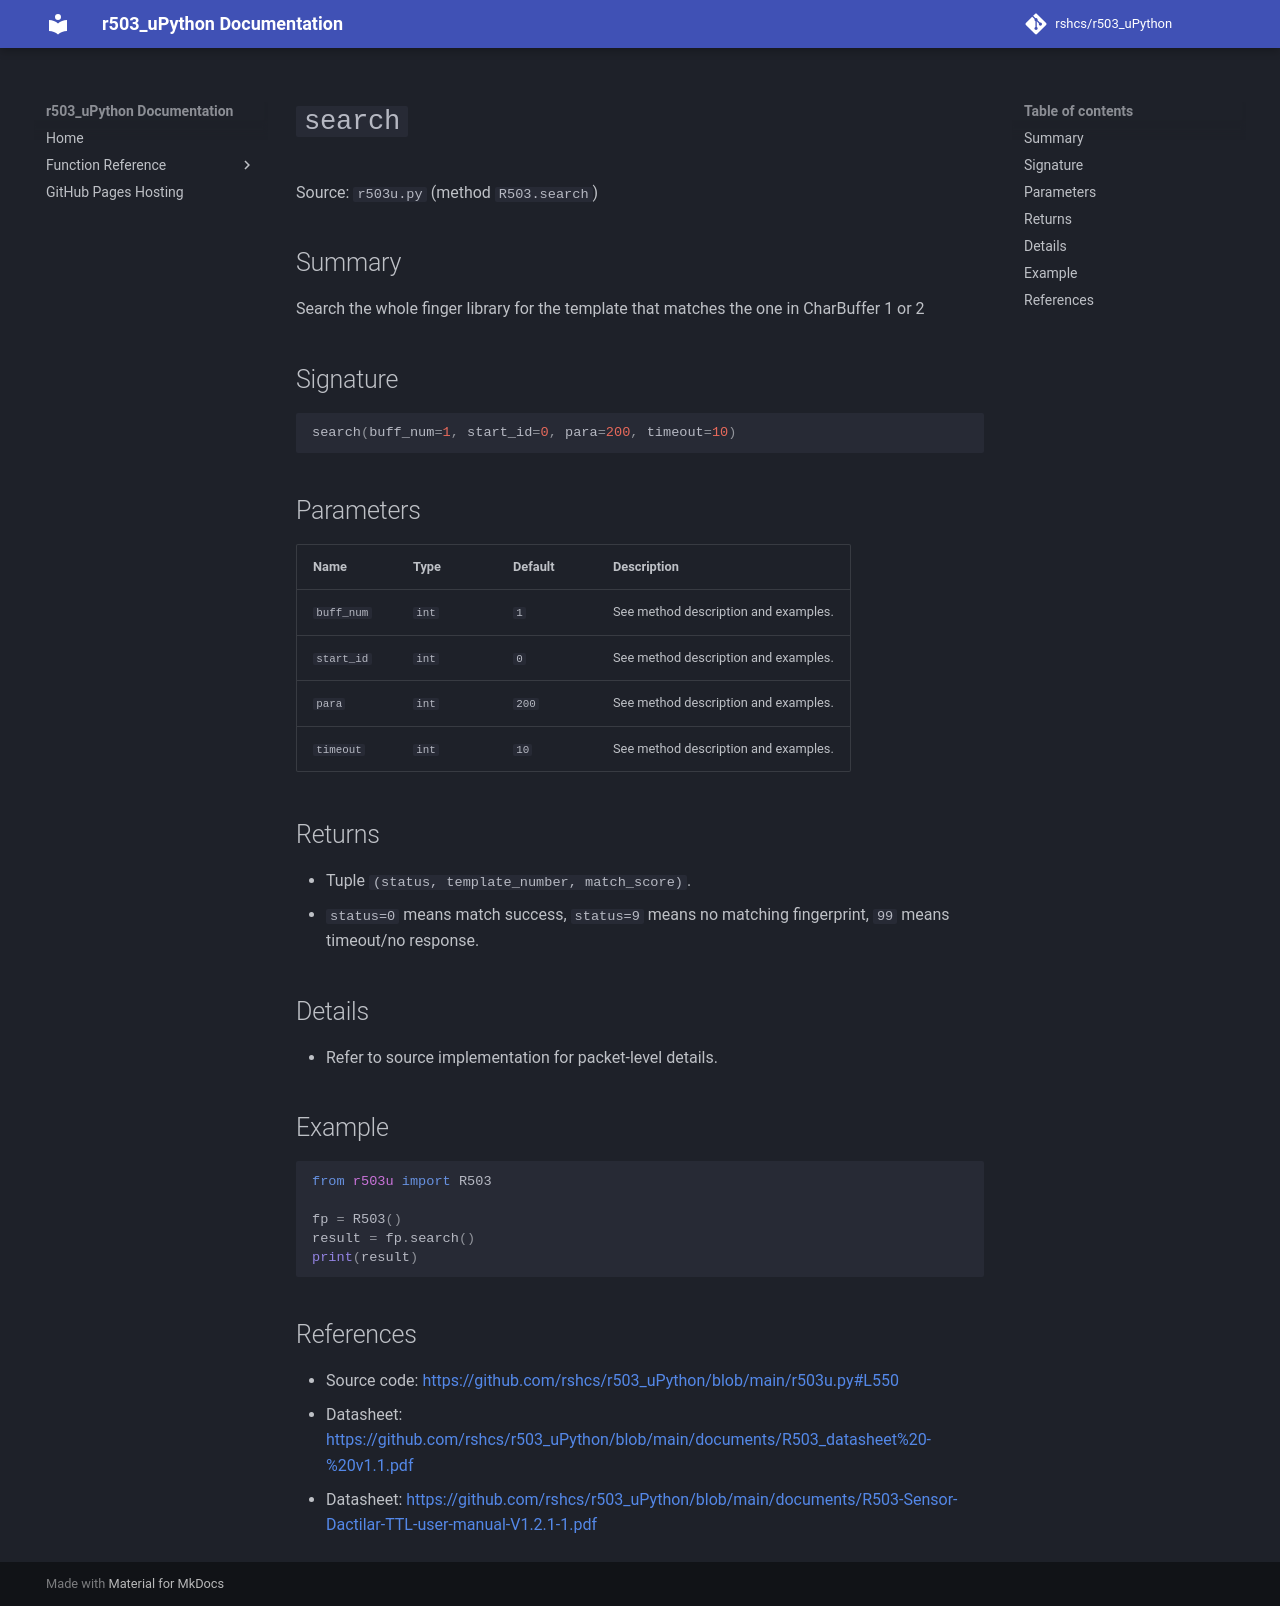

repository: rshcs/r503_uPython · page: functions/search/index.html · generator: mkdocs

# `search`

Source: `r503u.py` (method `R503.search`)

## Summary

Search the whole finger library for the template that matches the one in CharBuffer 1 or 2

## Signature

```py
search(buff_num=1, start_id=0, para=200, timeout=10)
```

## Parameters

| Name | Type | Default | Description |
| --- | --- | --- | --- |
| `buff_num` | `int` | `1` | See method description and examples. |
| `start_id` | `int` | `0` | See method description and examples. |
| `para` | `int` | `200` | See method description and examples. |
| `timeout` | `int` | `10` | See method description and examples. |

## Returns

- Tuple `(status, template_number, match_score)`.
- `status=0` means match success, `status=9` means no matching fingerprint, `99` means timeout/no response.

## Details

- Refer to source implementation for packet-level details.

## Example

```py
from r503u import R503

fp = R503()
result = fp.search()
print(result)
```

## References

- Source code: [https://github.com/rshcs/r503_uPython/blob/main/r503u.py#L550](https://github.com/rshcs/r503_uPython/blob/main/r503u.py#L550)
- Datasheet: [https://github.com/rshcs/r503_uPython/blob/main/documents/R503_datasheet%20-%20v1.1.pdf](https://github.com/rshcs/r503_uPython/blob/main/documents/R503_datasheet%20-%20v1.1.pdf)
- Datasheet: [https://github.com/rshcs/r503_uPython/blob/main/documents/R503-Sensor-Dactilar-TTL-user-manual-V1.2.1-1.pdf](https://github.com/rshcs/r503_uPython/blob/main/documents/R503-Sensor-Dactilar-TTL-user-manual-V1.2.1-1.pdf)
